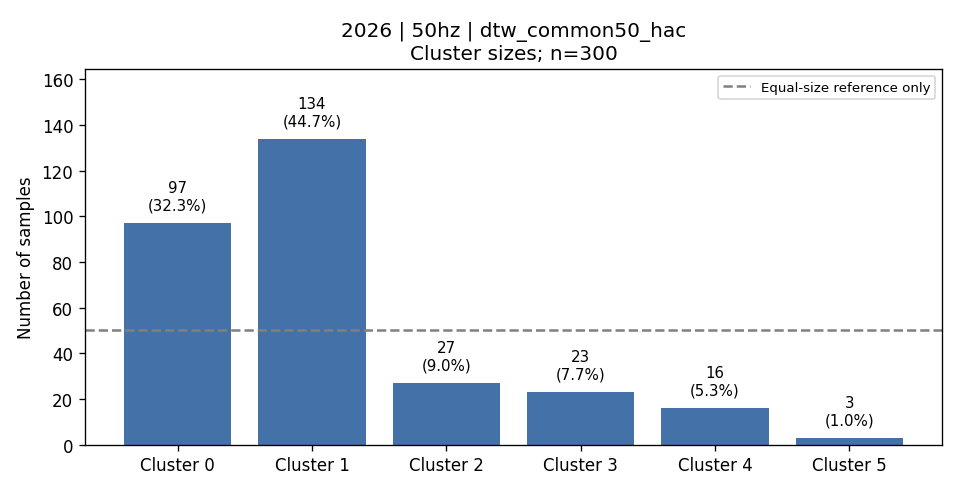

Source data for this figure (header and first rows):
cluster, count, fraction, dominant_activity, dominant_activity_fraction
0, 97, 0.3233, 5, 0.5155
1, 134, 0.4467, 1, 0.3731
2, 27, 0.09, 6, 1.0
3, 23, 0.07667, 6, 1.0
4, 16, 0.05333, 3, 1.0
5, 3, 0.01, 4, 1.0
